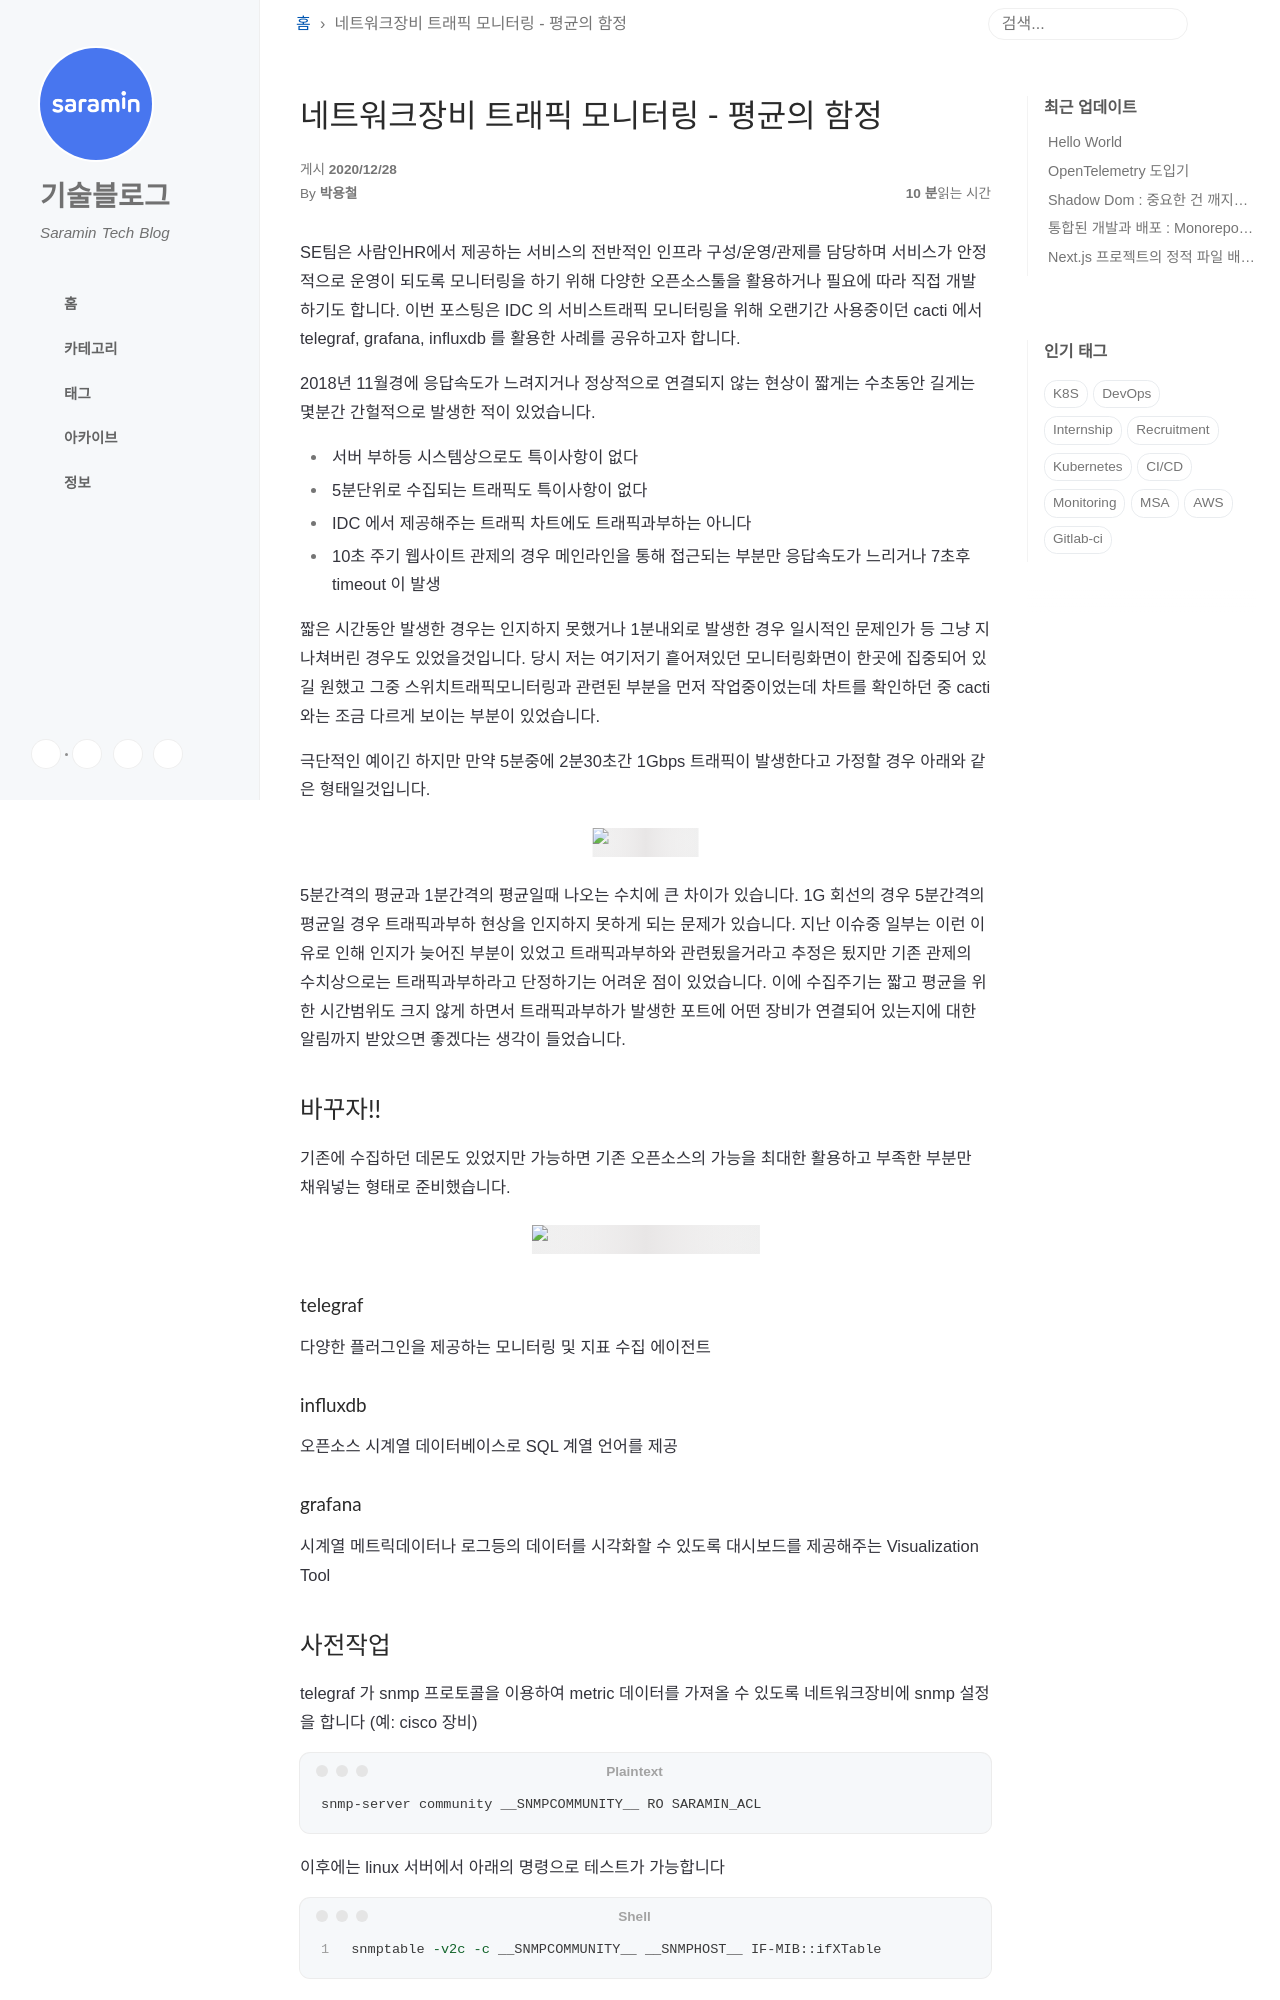

repository: saramin/saramin.github.io · page: 2020-12-28-se-networkmonitoring/index.html · generator: jekyll

---
title: 네트워크장비 트래픽 모니터링 - 평균의 함정
---

안녕하세요. 사람인HR IT연구소 SE팀 박용철입니다.
SE팀은 사람인HR에서 제공하는 서비스의 전반적인 인프라 구성/운영/관제를 담당하며
서비스가 안정적으로 운영이 되도록 모니터링을 하기 위해 다양한 오픈소스툴을 활용하거나 필요에 따라 직접 개발하기도 합니다.
이번 포스팅은 IDC 의 서비스트래픽 모니터링을 위해 오랜기간 사용중이던 cacti 에서 telegraf, grafana, influxdb 를 활용한 사례를 공유하고자 합니다.


2018년 11월경에 응답속도가 느려지거나 정상적으로 연결되지 않는 현상이 짧게는 수초동안 길게는 몇분간 간헐적으로 발생한 적이 있었습니다.

- 서버 부하등 시스템상으로도 특이사항이 없다
- 5분단위로 수집되는 트래픽도 특이사항이 없다
- IDC 에서 제공해주는 트래픽 차트에도 트래픽과부하는 아니다
- 10초 주기 웹사이트 관제의 경우 메인라인을 통해 접근되는 부분만 응답속도가 느리거나 7초후 timeout 이 발생

짧은 시간동안 발생한 경우는 인지하지 못했거나 1분내외로 발생한 경우 일시적인 문제인가 등 그냥 지나쳐버린 경우도 있었을것입니다.
당시 저는 여기저기 흩어져있던 모니터링화면이 한곳에 집중되어 있길 원했고 그중 스위치트래픽모니터링과 관련된 부분을 먼저 작업중이었는데
차트를 확인하던 중 cacti 와는 조금 다르게 보이는 부분이 있었습니다.

극단적인 예이긴 하지만 만약  5분중에 2분30초간 1Gbps 트래픽이 발생한다고 가정할 경우 아래와 같은 형태일것입니다.

![트래픽차트예]({{site.url}}/img/ssm/netdev_chart.png)


5분간격의 평균과 1분간격의 평균일때 나오는 수치에 큰 차이가 있습니다.
1G 회선의 경우 5분간격의 평균일 경우 트래픽과부하 현상을 인지하지 못하게 되는 문제가 있습니다.
지난 이슈중 일부는 이런 이유로 인해 인지가 늦어진 부분이 있었고
트래픽과부하와 관련됬을거라고 추정은 됬지만 기존 관제의 수치상으로는 트래픽과부하라고 단정하기는 어려운 점이 있었습니다.
이에 수집주기는 짧고 평균을 위한 시간범위도 크지 않게 하면서 트래픽과부하가 발생한 포트에 어떤 장비가 연결되어 있는지에 대한 알림까지 받았으면 좋겠다는 생각이 들었습니다.

## 바꾸자!!
기존에 수집하던 데몬도 있었지만 가능하면 기존 오픈소스의 가능을 최대한 활용하고 부족한 부분만 채워넣는 형태로 준비했습니다.

![네트워크트래픽모니터링시스템]({{site.url}}/img/ssm/netdev_monitor.png)

#### telegraf
다양한 플러그인을 제공하는 모니터링 및 지표 수집 에이전트
#### influxdb
오픈소스 시계열 데이터베이스로 SQL 계열 언어를 제공
#### grafana
시계열 메트릭데이터나 로그등의 데이터를 시각화할 수 있도록 대시보드를 제공해주는 Visualization Tool



## 사전작업
telegraf 가 snmp 프로토콜을 이용하여 metric 데이터를 가져올 수 있도록 네트워크장비에 snmp 설정을 합니다
(예: cisco 장비)
```
snmp-server community __SNMPCOMMUNITY__ RO SARAMIN_ACL
```

이후에는 linux 서버에서 아래의 명령으로 테스트가 가능합니다
```bash
snmptable -v2c -c __SNMPCOMMUNITY__ __SNMPHOST__ IF-MIB::ifXTable
```


## 구성 설정
